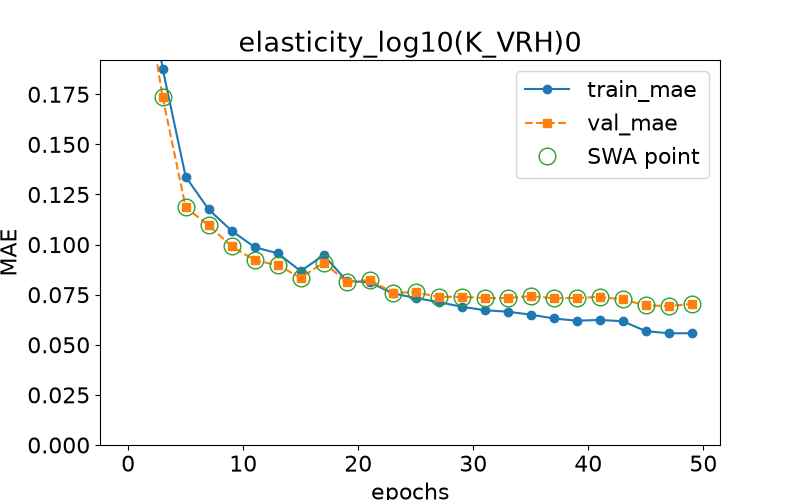

Data behind this chart, as committed beside it:
epoch, train loss, val loss, swa
0.0, 0.2227, 0.2095, n
1.0, 0.2595, 0.2437, y
3.0, 0.1877, 0.1734, y
5.0, 0.1338, 0.1186, y
7.0, 0.1175, 0.1095, y
9.0, 0.1069, 0.09918, y
11.0, 0.0987, 0.09218, y
13.0, 0.09564, 0.08969, y
15.0, 0.08679, 0.08344, y
17.0, 0.09474, 0.09101, y
19.0, 0.08184, 0.0813, y
21.0, 0.08118, 0.08236, y
23.0, 0.07565, 0.07601, y
25.0, 0.07335, 0.07621, y
27.0, 0.07128, 0.07388, y
29.0, 0.069, 0.07395, y
31.0, 0.06724, 0.07332, y
33.0, 0.06651, 0.07334, y
35.0, 0.06504, 0.07429, y
37.0, 0.06312, 0.07324, y
39.0, 0.06202, 0.07335, y
41.0, 0.06239, 0.07392, y
43.0, 0.06175, 0.07263, y
45.0, 0.05682, 0.06966, y
47.0, 0.05575, 0.06933, y
49.0, 0.05577, 0.07037, y
